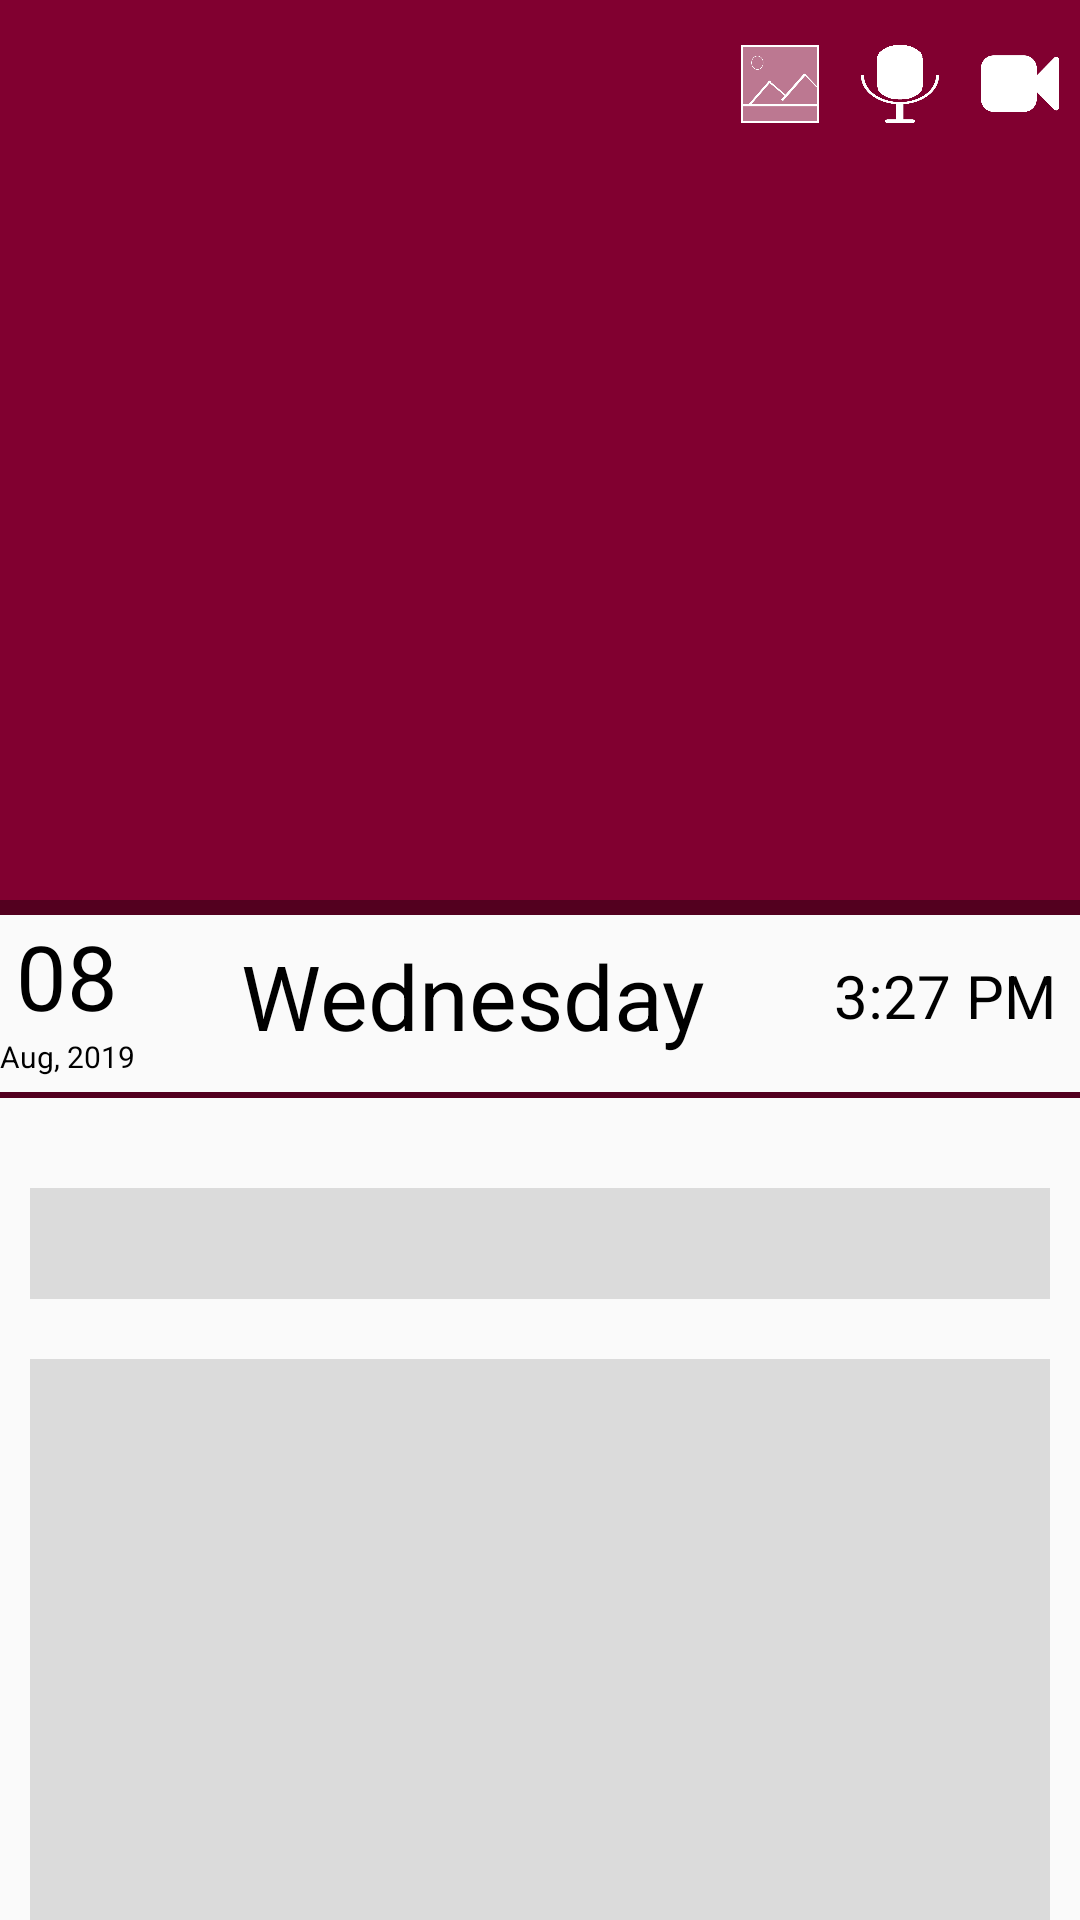

This screen was rendered from an Android layout file. Write that file and the resources it references.
<!-- AndroidManifest.xml: application theme AppTheme -->
<!-- res/layout/z_activity_testing.xml -->
<?xml version="1.0" encoding="utf-8"?>
<androidx.coordinatorlayout.widget.CoordinatorLayout xmlns:android="http://schemas.android.com/apk/res/android"
    xmlns:app="http://schemas.android.com/apk/res-auto"
    xmlns:tools="http://schemas.android.com/tools"
    android:layout_width="match_parent"
    android:layout_height="match_parent"
    tools:context="com.naveensaini.dwintest.DAEntryViewActivity">

    <androidx.core.widget.NestedScrollView
        android:layout_width="match_parent"
        android:layout_height="match_parent"
        app:layout_behavior="@string/appbar_scrolling_view_behavior">


        <LinearLayout
            android:layout_width="match_parent"
            android:layout_height="match_parent"
            android:focusable="true"
            android:focusableInTouchMode="true"
            android:orientation="vertical">


            <View
                android:layout_width="match_parent"
                android:layout_height="5dp"
                android:background="@color/colorPrimaryDark" />


            <LinearLayout
                android:id="@+id/dDateInfoLinear"
                android:layout_width="match_parent"
                android:layout_height="wrap_content"
                android:orientation="horizontal">

                <LinearLayout
                    android:layout_width="0dp"
                    android:layout_height="wrap_content"
                    android:layout_weight="1"
                    android:orientation="vertical">

                    <TextView
                        android:id="@+id/dDateOneText"
                        android:layout_width="match_parent"
                        android:layout_height="0dp"
                        android:layout_weight="4"
                        android:gravity="center"
                        android:text="08"
                        android:textColor="@color/blackTextColor"
                        android:textSize="@dimen/textSizeThree" />

                    <TextView
                        android:id="@+id/dDateTwoText"
                        android:layout_width="match_parent"
                        android:layout_height="0dp"
                        android:layout_weight="1"
                        android:gravity="center"
                        android:text="Aug, 2019"
                        android:textColor="@color/blackTextColor"
                        android:textSize="@dimen/textSizeOne" />

                </LinearLayout>


                <TextView
                    android:id="@+id/dDayText"
                    android:layout_width="0dp"
                    android:layout_height="match_parent"
                    android:layout_weight="5"
                    android:gravity="center"
                    android:text="Wednesday"
                    android:textColor="@color/blackTextColor"
                    android:textSize="@dimen/textSizeThree" />

                <TextView
                    android:id="@+id/dTimeText"
                    android:layout_width="0dp"
                    android:layout_height="match_parent"
                    android:layout_weight="2"
                    android:gravity="center"
                    android:text="3:27 PM"
                    android:textColor="@color/blackTextColor"
                    android:textSize="@dimen/textSizeTwo" />

            </LinearLayout>

            <View
                android:layout_width="match_parent"
                android:layout_height="2dp"
                android:layout_marginTop="5dp"
                android:background="@color/colorPrimaryDark" />


            <androidx.recyclerview.widget.RecyclerView
                android:id="@+id/dVideosRecyclerView"
                android:layout_width="match_parent"
                android:layout_height="wrap_content"
                android:layout_marginTop="10dp"
                android:minHeight="0dp" />

            <VideoView
                android:id="@+id/dMainVideoView"
                android:layout_width="match_parent"
                android:layout_height="wrap_content"
                android:visibility="gone" />


            <androidx.recyclerview.widget.RecyclerView
                android:id="@+id/dAudiosRecyclerView"
                android:layout_width="match_parent"
                android:layout_height="wrap_content"
                android:layout_marginTop="10dp"
                android:minHeight="0dp" />


            <EditText
                android:id="@+id/dHeadingText"
                android:layout_width="match_parent"
                android:layout_height="wrap_content"
                android:layout_margin="10dp"
                android:gravity="start"
                android:padding="5dp"
                android:inputType="textCapSentences"
                android:textSize="@dimen/textSizeTwo"
                android:textStyle="bold"
                android:background="@drawable/edittext_background" />


            <EditText
                android:id="@+id/dEntryText"
                android:layout_width="match_parent"
                android:layout_height="match_parent"
                android:layout_margin="10dp"
                android:padding="5dp"
                android:gravity="start|top"
                android:inputType="textMultiLine|textCapSentences"
                android:minLines="10"
                android:textSize="@dimen/textSizeOneFive"
                android:background="@drawable/edittext_background" />

            <TextView
                android:id="@+id/dEntryReferenceNumberText"
                android:layout_width="wrap_content"
                android:layout_height="wrap_content"
                android:layout_below="@+id/dEntryText"
                android:text=""
                android:textColor="@color/blackTextColor"
                android:textSize="@dimen/textSizeTwo" />

        </LinearLayout>

    </androidx.core.widget.NestedScrollView>


    <com.google.android.material.appbar.AppBarLayout
        android:id="@+id/dAppBar"
        android:layout_width="match_parent"
        android:layout_height="wrap_content"
        android:fitsSystemWindows="false"
        android:theme="@style/ThemeOverlay.AppCompat.Dark.ActionBar">

        <com.google.android.material.appbar.CollapsingToolbarLayout
            android:id="@+id/dCollapsingToolbarLayout"
            android:layout_width="match_parent"
            android:layout_height="match_parent"
            android:fitsSystemWindows="true"
            app:contentScrim="?attr/colorPrimary"
            app:layout_scrollFlags="scroll|exitUntilCollapsed"
            app:titleEnabled="false">


            <FrameLayout
                android:id="@+id/dAudioVideoRecordFrame"
                android:layout_width="match_parent"
                android:layout_height="wrap_content">


                <androidx.recyclerview.widget.RecyclerView
                    android:id="@+id/zRecyclerView"
                    android:layout_width="match_parent"
                    android:layout_height="300dp" />


            </FrameLayout>


            <androidx.appcompat.widget.Toolbar
                android:id="@+id/toolbar"
                android:layout_width="match_parent"
                android:layout_height="?attr/actionBarSize"
                app:layout_collapseMode="pin"
                app:popupTheme="@style/MyActionBarTheme">


                <LinearLayout
                    android:layout_width="match_parent"
                    android:layout_height="match_parent"
                    android:gravity="center|right">

                    <TextView
                        android:id="@+id/dCancleButtonAB"
                        android:layout_width="wrap_content"
                        android:layout_height="match_parent"
                        android:text="Cancle"
                        android:textColor="@color/primaryTextColor"
                        android:gravity="center"
                        android:layout_marginRight="5dp"
                        android:textSize="@dimen/textSizeTwo"
                        android:visibility="gone" />


                    <ImageView
                        android:id="@+id/dPhotosButtonAB"
                        android:layout_width="30dp"
                        android:layout_height="30dp"
                        android:layout_margin="5dp"
                        android:src="@drawable/photo_record"
                        android:tint="@color/primaryTextColor"
                        android:padding="2dp"
                        android:gravity="center" />


                    <ImageView
                        android:id="@+id/dAudioButtonAB"
                        android:layout_width="30dp"
                        android:layout_height="30dp"
                        android:layout_margin="5dp"
                        android:src="@drawable/record_audio"
                        android:tint="@color/primaryTextColor"
                        android:padding="2dp"
                        android:gravity="center" />

                    <ImageView
                        android:id="@+id/dVideoButtonAB"
                        android:layout_width="30dp"
                        android:layout_height="30dp"
                        android:layout_margin="5dp"
                        android:src="@drawable/video_record"
                        android:tint="@color/primaryTextColor"
                        android:padding="2dp"
                        android:gravity="center" />


                </LinearLayout>


            </androidx.appcompat.widget.Toolbar>
        </com.google.android.material.appbar.CollapsingToolbarLayout>
    </com.google.android.material.appbar.AppBarLayout>


</androidx.coordinatorlayout.widget.CoordinatorLayout>
<!-- resources referenced by this layout -->
<resources>
  <color name="blackTextColor">#000000</color>
  <color name="colorPrimaryDark">#53001F</color>
  <color name="primaryTextColor">#FFFFFF</color>
  <dimen name="textSizeOne">10sp</dimen>
  <dimen name="textSizeOneFive">17sp</dimen>
  <dimen name="textSizeThree">30sp</dimen>
  <dimen name="textSizeTwo">20sp</dimen>
  <!-- drawable edittext_background (drawable) -->
  <?xml version="1.0" encoding="utf-8"?>
  <shape xmlns:android="http://schemas.android.com/apk/res/android"
      android:shape="rectangle"
      android:tint="#20000000">
  
  </shape>
  <!-- drawable photo_record: png bitmap (drawable-v24, 27797 bytes) -->
  <!-- drawable record_audio: png bitmap (drawable-v24, 60467 bytes) -->
  <!-- drawable video_record: png bitmap (drawable-v24, 22618 bytes) -->
  <style name="MyActionBarTheme" parent="@style/Widget.AppCompat.Light.ActionBar.Solid.Inverse">
          
          <item name="android:icon">@color/primaryTextColor</item>
          <item name="android:colorAccent">@color/primaryTextColor</item>
      </style>
  <style name="AppTheme" parent="Theme.AppCompat.Light.DarkActionBar">
          
          <item name="colorPrimary">@color/colorPrimary</item>
          <item name="colorPrimaryDark">@color/colorPrimaryDark</item>
          <item name="colorAccent">@color/colorAccent</item>
          <item name="android:actionBarStyle">@style/MyActionBarTheme</item>
      </style>
  <color name="colorPrimary">#810030</color>
  <color name="colorAccent">#810030</color>
</resources>
